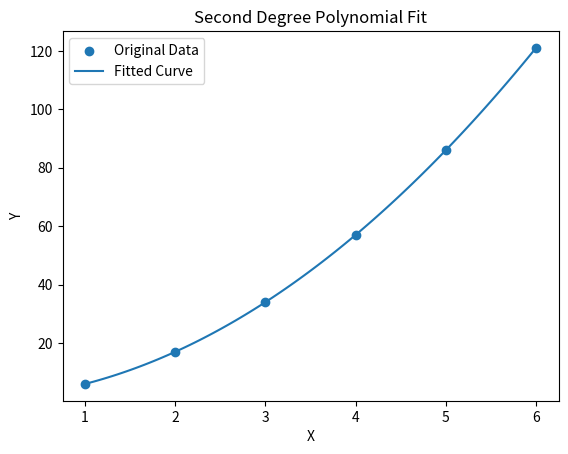

Write the Python code that produced this figure.
import numpy as np
import matplotlib.pyplot as plt
from scipy.optimize import curve_fit


class Polynomial:
    def function(self, x, a, b, c):
        return a * x ** 2 + b * x + c

    def calculate(self):
        x = np.array([1, 2, 3, 4, 5, 6])
        y = np.array([6, 17, 34, 57, 86, 121])

        values, extra = curve_fit(self.function, x, y)

        a, b, c = values

        print("Polynomial coefficients:")
        print("a =", a)
        print("b =", b)
        print("c =", c)

        print("\nPolynomial:")
        print("y =", round(a, 2), "x^2 +", round(b, 2), "x +", round(c, 2))

        new_x = np.linspace(1, 6, 100)
        new_y = self.function(new_x, a, b, c)

        plt.scatter(x, y, label="Original Data")
        plt.plot(new_x, new_y, label="Fitted Curve")

        plt.xlabel("X")
        plt.ylabel("Y")
        plt.title("Second Degree Polynomial Fit")
        plt.legend()
        plt.show()


obj = Polynomial()
obj.calculate()
